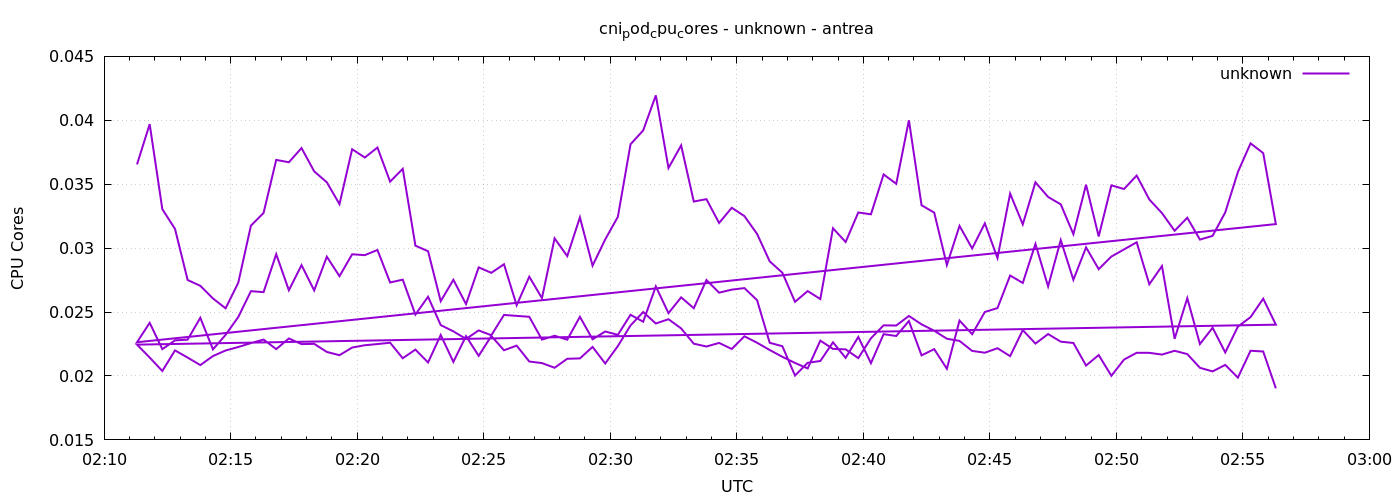

The data file committed next to this chart (first rows):
1777860678	0.036552046110699676
1777860708	0.0397
1777860738	0.03305
1777860768	0.03151
1777860798	0.02751
1777860828	0.02705
1777860858	0.02607
1777860888	0.02529
1777860918	0.02729
1777860948	0.03176
1777860978	0.03275
1777861008	0.0369
1777861038	0.03672
1777861068	0.03783
1777861098	0.03601
1777861128	0.03515
1777861158	0.03344
1777861188	0.03774
1777861218	0.03709
1777861248	0.03787
1777861278	0.0352
1777861308	0.03621
1777861338	0.03019
1777861368	0.02976
1777861398	0.02585
1777861428	0.02753
1777861458	0.02562
1777861488	0.02849
1777861518	0.02807
1777861548	0.02874
1777861578	0.02553
1777861608	0.02777
1777861638	0.02609
1777861668	0.03076
1777861698	0.02937
1777861728	0.03241
1777861758	0.02863
1777861788	0.03068
1777861818	0.03245
1777861848	0.03812
1777861878	0.03921
1777861908	0.04195
1777861938	0.03627
1777861968	0.03804
1777861998	0.03364
1777862028	0.03383
1777862058	0.03197
1777862088	0.03316
1777862118	0.03251
1777862148	0.03112
1777862178	0.02897
1777862208	0.02807
1777862238	0.0258
1777862268	0.02664
1777862298	0.02602
1777862328	0.03156
1777862358	0.03048
1777862388	0.03279
1777862418	0.03265
1777862448	0.03577
1777862478	0.03503
... 212 more rows
